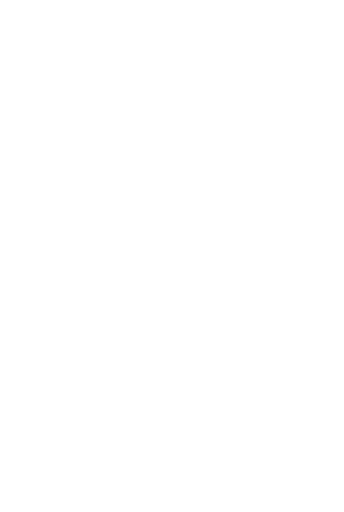
t = 0.00 s
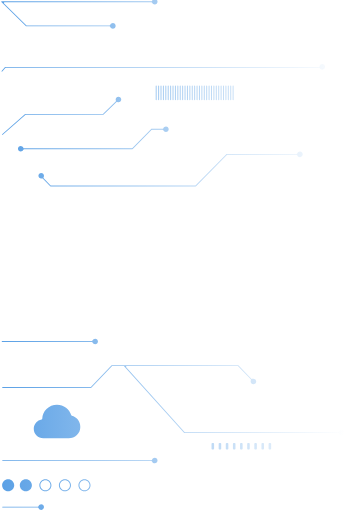
t = 0.75 s
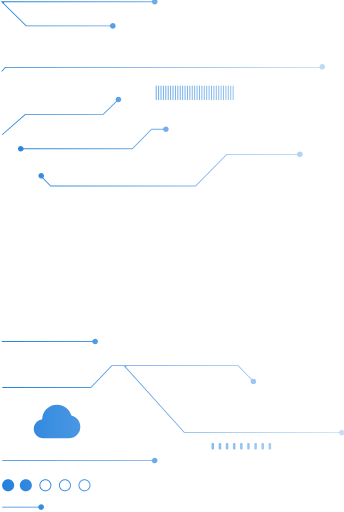
t = 1.25 s
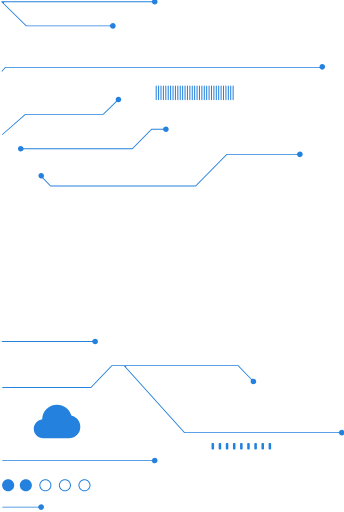
t = 2.00 s
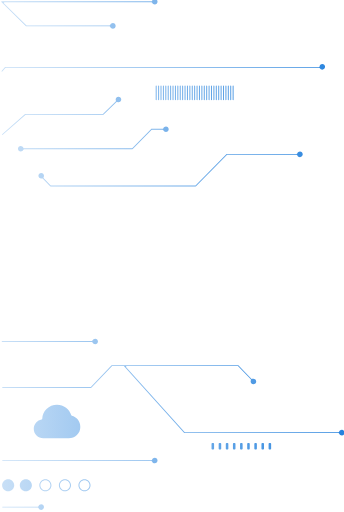
t = 2.75 s
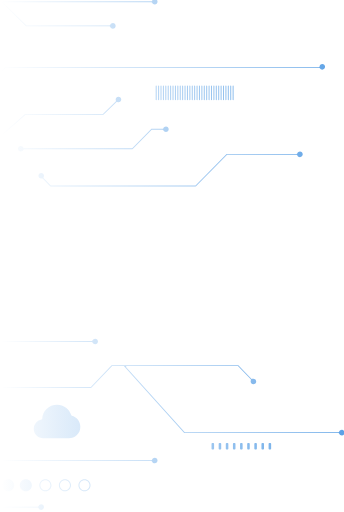
t = 3.25 s

The animated SVG that drew these frames (rendered in a browser with its animation timeline set to each time). Animation: 3 CSS @keyframes rules; one cycle of 4.00 s, repeats indefinitely.

<svg xmlns="http://www.w3.org/2000/svg" xmlns:xlink="http://www.w3.org/1999/xlink" role="img" viewBox="0 0 675 1005" xml:space="preserve"><!-- Generator: WPGraphicator version: 1.5.1 --><style type="text/css">.wpgraphicator-path-a7dhkee0x4g10lj7qxle2 path {animation-name: wpgraphicator-path-a7dhkee0x4g10lj7qxle2;animation-delay: 0s;animation-duration: 4s;animation-iteration-count: infinite;animation-fill-mode: both;}@keyframes wpgraphicator-path-a7dhkee0x4g10lj7qxle2{0% {}100% {}}#wpgraphicator-gradient-hg200pu10v7f35r8yxct11 stop:nth-child(1){animation-name: wpgraphicator-gradient-hg200pu10v7f35r8yxct11-stop_0;animation-delay: 0s;animation-duration: 4s;animation-iteration-count: infinite;animation-fill-mode: both;}@keyframes wpgraphicator-gradient-hg200pu10v7f35r8yxct11-stop_0{0%{animation-timing-function: linear;stop-color: rgb(36,129,221);stop-opacity: 0}25%{animation-timing-function: linear;stop-color: rgb(36,129,221);stop-opacity: 1}50%{animation-timing-function: linear;stop-color: rgb(36,129,221);stop-opacity: 1}75%{animation-timing-function: linear;stop-color: rgb(36,129,221);stop-opacity: 0}100%{animation-timing-function: linear;stop-color: rgb(36,129,221);stop-opacity: 0}}#wpgraphicator-gradient-hg200pu10v7f35r8yxct11 stop:nth-child(2){animation-name: wpgraphicator-gradient-hg200pu10v7f35r8yxct11-stop_1;animation-delay: 0s;animation-duration: 4s;animation-iteration-count: infinite;animation-fill-mode: both;}@keyframes wpgraphicator-gradient-hg200pu10v7f35r8yxct11-stop_1{0%{animation-timing-function: linear;stop-color: rgb(36,129,221);stop-opacity: 0}25%{animation-timing-function: linear;stop-color: rgb(36,129,221);stop-opacity: 0}50%{animation-timing-function: linear;stop-color: rgb(36,129,221);stop-opacity: 1}75%{animation-timing-function: linear;stop-color: rgb(36,129,221);stop-opacity: 1}100%{animation-timing-function: linear;stop-color: rgb(36,129,221);stop-opacity: 0}}</style><g class="wpgraphicator-path-a7dhkee0x4g10lj7qxle2-top" style="transform:translateY(499.39px)"><g class="wpgraphicator-path-a7dhkee0x4g10lj7qxle2-left" style="transform:translateX(339.3px)"><g class="wpgraphicator-path-a7dhkee0x4g10lj7qxle2-angle" style="transform:rotate(0deg)"><g class="wpgraphicator-path-a7dhkee0x4g10lj7qxle2-scaleY" style="transform:scaleY(1)"><g class="wpgraphicator-path-a7dhkee0x4g10lj7qxle2-scaleX" style="transform:scaleX(1)"><g class="wpgraphicator-path-a7dhkee0x4g10lj7qxle2-skewY" style="transform:skewY(0deg)"><g class="wpgraphicator-path-a7dhkee0x4g10lj7qxle2-skewX" style="transform:skewX(0deg)"><g class="wpgraphicator-path-a7dhkee0x4g10lj7qxle2"><linearGradient id="wpgraphicator-gradient-hg200pu10v7f35r8yxct11" gradientUnits="objectBoundingBox" x1="0" y1="0.5000000000000001" x2="1" y2="0.4999999999999999"><stop offset="0%" stop-color="rgb(36,129,221)" stop-opacity="0"></stop><stop offset="100%" stop-color="rgb(36,129,221)" stop-opacity="0"></stop></linearGradient><path d="M 301.54 10.96 C 304.56 10.96 307.02 8.51 307.02 5.48 C 307.02 2.45 304.56 0 301.54 0 C 299.25 0 297.3 1.39 296.47 3.38 C 296.19 4.06 295.58 4.61 294.85 4.61 L 1 4.61 C 0.22 4.61 -0.17 5.56 0.39 6.11 L 48.8 53.61 C 48.97 53.77 49.19 53.86 49.42 53.86 L 212.63 53.86 C 213.37 53.86 213.98 54.4 214.26 55.08 C 215.09 57.07 217.04 58.46 219.32 58.46 C 222.35 58.46 224.81 56.01 224.81 52.98 C 224.81 49.95 222.35 47.5 219.32 47.5 C 217.04 47.5 215.09 48.9 214.26 50.88 C 213.98 51.56 213.37 52.11 212.63 52.11 L 50.39 52.11 C 49.99 52.11 49.62 51.95 49.34 51.68 L 5.76 8.93 C 4.8 7.99 5.47 6.36 6.81 6.36 L 294.85 6.36 C 295.58 6.36 296.19 6.9 296.47 7.58 C 297.3 9.57 299.25 10.96 301.54 10.96 Z M 7.66 133.7 C 7.82 133.51 8.06 133.41 8.31 133.41 L 624.87 133.41 C 624.89 133.41 624.91 133.39 624.91 133.37 C 624.91 130.34 627.36 127.89 630.39 127.89 C 633.42 127.89 635.87 130.34 635.87 133.37 C 635.87 136.4 633.42 138.85 630.39 138.85 C 628.37 138.85 626.6 137.76 625.65 136.13 C 625.33 135.57 624.78 135.16 624.14 135.16 L 9.38 135.16 C 8.95 135.16 8.54 135.34 8.26 135.66 L 2.24 142.43 C 1.92 142.79 1.36 142.82 1 142.5 C 0.64 142.18 0.61 141.63 0.93 141.27 L 7.66 133.7 Z M 230.29 202.79 C 229.52 202.79 228.79 202.64 228.13 202.35 C 227.45 202.06 226.64 202.09 226.11 202.6 L 200.75 227.17 C 200.59 227.33 200.37 227.42 200.14 227.42 L 48.49 227.42 C 48.12 227.42 47.77 227.55 47.49 227.79 L 3.15 266.82 C 2.79 267.13 2.23 267.1 1.92 266.74 C 1.6 266.37 1.63 265.82 1.99 265.5 L 47.01 225.89 C 47.17 225.75 47.38 225.67 47.59 225.67 L 199.18 225.67 C 199.57 225.67 199.94 225.52 200.22 225.25 L 224.88 201.36 C 225.41 200.84 225.47 200.03 225.19 199.34 C 224.94 198.71 224.81 198.03 224.81 197.31 C 224.81 194.28 227.26 191.83 230.29 191.83 C 233.31 191.83 235.77 194.28 235.77 197.31 C 235.77 200.34 233.31 202.79 230.29 202.79 Z M 294.52 255.16 C 294.68 254.99 294.91 254.9 295.14 254.9 L 316.77 254.9 C 317.51 254.9 318.11 254.35 318.4 253.67 C 319.22 251.69 321.18 250.29 323.46 250.29 C 326.49 250.29 328.94 252.75 328.94 255.77 C 328.94 258.8 326.49 261.26 323.46 261.26 C 321.18 261.26 319.22 259.86 318.4 257.88 C 318.11 257.2 317.51 256.65 316.77 256.65 L 296.14 256.65 C 295.74 256.65 295.35 256.81 295.07 257.1 L 258.32 294.75 C 258.15 294.92 257.93 295.02 257.69 295.02 L 45.14 295.02 C 44.41 295.02 43.8 295.56 43.52 296.24 C 42.69 298.23 40.74 299.62 38.45 299.62 C 35.43 299.62 32.97 297.17 32.97 294.14 C 32.97 291.11 35.43 288.66 38.45 288.66 C 40.74 288.66 42.69 290.05 43.52 292.04 C 43.8 292.72 44.41 293.27 45.14 293.27 L 256.69 293.27 C 257.09 293.27 257.48 293.1 257.76 292.81 L 294.52 255.16 Z M 443.13 304.23 C 442.89 304.23 442.67 304.32 442.5 304.49 L 382 365.9 C 381.72 366.18 381.33 366.34 380.93 366.34 L 97.94 366.34 C 97.53 366.34 97.13 366.18 96.85 365.88 L 83.6 351.93 C 83.05 351.35 83.07 350.45 83.46 349.75 C 83.89 348.97 84.13 348.07 84.13 347.12 C 84.13 344.1 81.67 341.64 78.65 341.64 C 75.62 341.64 73.17 344.1 73.17 347.12 C 73.17 350.15 75.62 352.6 78.65 352.6 C 79.17 352.6 79.68 352.53 80.16 352.39 C 80.81 352.21 81.54 352.3 82 352.79 L 96.28 367.82 C 96.45 368 96.68 368.09 96.92 368.09 L 381.92 368.09 C 382.16 368.09 382.38 368 382.55 367.83 L 443.05 306.42 C 443.33 306.14 443.72 305.98 444.12 305.98 L 579.85 305.98 C 580.59 305.98 581.2 306.52 581.48 307.2 C 582.3 309.19 584.26 310.58 586.54 310.58 C 589.57 310.58 592.02 308.13 592.02 305.1 C 592.02 302.08 589.57 299.62 586.54 299.62 C 584.26 299.62 582.3 301.02 581.48 303 C 581.2 303.68 580.59 304.23 579.85 304.23 L 443.13 304.23 Z M 177.92 673.2 C 178.66 673.2 179.27 673.74 179.55 674.42 C 180.37 676.41 182.33 677.8 184.61 677.8 C 187.64 677.8 190.09 675.35 190.09 672.32 C 190.09 669.29 187.64 666.84 184.61 666.84 C 182.33 666.84 180.37 668.23 179.55 670.22 C 179.27 670.9 178.66 671.45 177.92 671.45 L 1.88 671.45 C 1.39 671.45 1 671.84 1 672.32 C 1 672.8 1.39 673.2 1.88 673.2 L 177.92 673.2 Z M 1.92 906.17 C 1.92 906.66 2.31 907.05 2.79 907.05 L 294.85 907.05 C 295.58 907.05 296.19 907.59 296.47 908.27 C 297.3 910.26 299.25 911.65 301.54 911.65 C 304.56 911.65 307.02 909.2 307.02 906.17 C 307.02 903.14 304.56 900.69 301.54 900.69 C 299.25 900.69 297.3 902.09 296.47 904.07 C 296.19 904.75 295.58 905.3 294.85 905.3 L 2.79 905.3 C 2.31 905.3 1.92 905.69 1.92 906.17 Z M 71.96 996.64 C 72.69 996.64 73.3 996.1 73.58 995.42 C 74.41 993.43 76.37 992.04 78.65 992.04 C 81.67 992.04 84.13 994.49 84.13 997.52 C 84.13 1000.55 81.67 1003 78.65 1003 C 76.37 1003 74.41 1001.61 73.58 999.62 C 73.3 998.94 72.69 998.39 71.96 998.39 L 2.79 998.39 C 2.31 998.39 1.92 998 1.92 997.52 C 1.92 997.04 2.31 996.64 2.79 996.64 L 71.96 996.64 Z M 500.68 750.88 C 500.68 753.91 498.22 756.36 495.2 756.36 C 492.17 756.36 489.71 753.91 489.71 750.88 C 489.71 750.11 489.87 749.38 490.16 748.71 C 490.45 748.03 490.42 747.22 489.91 746.69 L 465.12 721.15 C 464.84 720.86 464.45 720.7 464.05 720.7 L 246.59 720.7 C 245.29 720.7 244.61 722.24 245.48 723.2 L 359.94 849.99 C 360.23 850.31 360.63 850.49 361.06 850.49 L 662.07 850.49 C 662.8 850.49 663.41 849.94 663.69 849.26 C 664.52 847.28 666.47 845.88 668.76 845.88 C 671.78 845.88 674.24 848.34 674.24 851.36 C 674.24 854.39 671.78 856.84 668.76 856.84 C 666.47 856.84 664.52 855.45 663.69 853.47 C 663.41 852.78 662.8 852.24 662.07 852.24 L 360 852.24 C 359.75 852.24 359.52 852.13 359.35 851.95 L 241.31 721.19 C 241.02 720.88 240.62 720.7 240.19 720.7 L 218.51 720.7 C 218.1 720.7 217.71 720.86 217.43 721.16 L 177.02 763.36 C 176.86 763.53 176.63 763.63 176.39 763.63 L 2.79 763.63 C 2.31 763.63 1.92 763.24 1.92 762.76 C 1.92 762.27 2.31 761.88 2.79 761.88 L 175.38 761.88 C 175.79 761.88 176.18 761.71 176.46 761.42 L 216.87 719.22 C 217.03 719.04 217.26 718.95 217.5 718.95 L 241.25 718.95 L 465.05 718.95 C 465.29 718.95 465.51 719.04 465.68 719.21 L 491.16 745.47 C 491.68 746 492.49 746.05 493.18 745.78 C 493.8 745.54 494.48 745.4 495.2 745.4 C 498.22 745.4 500.68 747.85 500.68 750.88 Z M 132.54 862.32 C 138.84 862.32 144.22 860.17 148.68 855.85 C 153.15 851.53 155.38 846.26 155.38 840.02 C 155.38 834.68 153.75 829.92 150.5 825.74 C 147.43 821.8 143.47 819.19 138.61 817.94 C 138.07 817.8 137.64 817.39 137.48 816.86 C 135.68 810.95 132.3 806.14 127.35 802.41 C 122.16 798.51 116.28 796.55 109.71 796.55 C 101.61 796.55 94.74 799.35 89.1 804.93 C 83.77 810.2 80.96 816.56 80.67 823.99 C 80.64 824.75 80.07 825.39 79.32 825.52 C 75.13 826.27 71.61 828.25 68.75 831.45 C 65.6 834.98 64.03 839.1 64.03 843.83 C 64.03 848.97 65.85 853.33 69.48 856.93 C 73.11 860.53 77.52 862.33 82.72 862.32 L 132.54 862.32 Z M 305.36 170.91 C 305.36 170.36 304.92 169.91 304.36 169.91 C 303.81 169.91 303.36 170.36 303.36 170.91 L 303.36 197.91 C 303.36 198.46 303.81 198.91 304.36 198.91 C 304.92 198.91 305.36 198.46 305.36 197.91 L 305.36 170.91 Z M 310.08 170.91 C 310.08 170.36 309.63 169.91 309.08 169.91 C 308.53 169.91 308.08 170.36 308.08 170.91 L 308.08 197.91 C 308.08 198.46 308.53 198.91 309.08 198.91 C 309.63 198.91 310.08 198.46 310.08 197.91 L 310.08 170.91 Z M 312.8 170.91 C 312.8 170.36 313.25 169.91 313.8 169.91 C 314.35 169.91 314.8 170.36 314.8 170.91 L 314.8 197.91 C 314.8 198.46 314.35 198.91 313.8 198.91 C 313.25 198.91 312.8 198.46 312.8 197.91 L 312.8 170.91 Z M 319.52 170.91 C 319.52 170.36 319.07 169.91 318.52 169.91 C 317.97 169.91 317.52 170.36 317.52 170.91 L 317.52 197.91 C 317.52 198.46 317.97 198.91 318.52 198.91 C 319.07 198.91 319.52 198.46 319.52 197.91 L 319.52 170.91 Z M 322.24 170.91 C 322.24 170.36 322.69 169.91 323.24 169.91 C 323.79 169.91 324.24 170.36 324.24 170.91 L 324.24 197.91 C 324.24 198.46 323.79 198.91 323.24 198.91 C 322.69 198.91 322.24 198.46 322.24 197.91 L 322.24 170.91 Z M 328.96 170.91 C 328.96 170.36 328.51 169.91 327.96 169.91 C 327.4 169.91 326.96 170.36 326.96 170.91 L 326.96 197.91 C 326.96 198.46 327.4 198.91 327.96 198.91 C 328.51 198.91 328.96 198.46 328.96 197.91 L 328.96 170.91 Z M 331.68 170.91 C 331.68 170.36 332.12 169.91 332.68 169.91 C 333.23 169.91 333.68 170.36 333.68 170.91 L 333.68 197.91 C 333.68 198.46 333.23 198.91 332.68 198.91 C 332.12 198.91 331.68 198.46 331.68 197.91 L 331.68 170.91 Z M 338.39 170.91 C 338.39 170.36 337.95 169.91 337.39 169.91 C 336.84 169.91 336.39 170.36 336.39 170.91 L 336.39 197.91 C 336.39 198.46 336.84 198.91 337.39 198.91 C 337.95 198.91 338.39 198.46 338.39 197.91 L 338.39 170.91 Z M 341.11 170.91 C 341.11 170.36 341.56 169.91 342.11 169.91 C 342.67 169.91 343.11 170.36 343.11 170.91 L 343.11 197.91 C 343.11 198.46 342.67 198.91 342.11 198.91 C 341.56 198.91 341.11 198.46 341.11 197.91 L 341.11 170.91 Z M 347.83 170.91 C 347.83 170.36 347.38 169.91 346.83 169.91 C 346.28 169.91 345.83 170.36 345.83 170.91 L 345.83 197.91 C 345.83 198.46 346.28 198.91 346.83 198.91 C 347.38 198.91 347.83 198.46 347.83 197.91 L 347.83 170.91 Z M 350.55 170.91 C 350.55 170.36 351 169.91 351.55 169.91 C 352.1 169.91 352.55 170.36 352.55 170.91 L 352.55 197.91 C 352.55 198.46 352.1 198.91 351.55 198.91 C 351 198.91 350.55 198.46 350.55 197.91 L 350.55 170.91 Z M 357.27 170.91 C 357.27 170.36 356.82 169.91 356.27 169.91 C 355.72 169.91 355.27 170.36 355.27 170.91 L 355.27 197.91 C 355.27 198.46 355.72 198.91 356.27 198.91 C 356.82 198.91 357.27 198.46 357.27 197.91 L 357.27 170.91 Z M 359.99 170.91 C 359.99 170.36 360.44 169.91 360.99 169.91 C 361.54 169.91 361.99 170.36 361.99 170.91 L 361.99 197.91 C 361.99 198.46 361.54 198.91 360.99 198.91 C 360.44 198.91 359.99 198.46 359.99 197.91 L 359.99 170.91 Z M 366.71 170.91 C 366.71 170.36 366.26 169.91 365.71 169.91 C 365.16 169.91 364.71 170.36 364.71 170.91 L 364.71 197.91 C 364.71 198.46 365.16 198.91 365.71 198.91 C 366.26 198.91 366.71 198.46 366.71 197.91 L 366.71 170.91 Z M 369.43 170.91 C 369.43 170.36 369.87 169.91 370.43 169.91 C 370.98 169.91 371.43 170.36 371.43 170.91 L 371.43 197.91 C 371.43 198.46 370.98 198.91 370.43 198.91 C 369.87 198.91 369.43 198.46 369.43 197.91 L 369.43 170.91 Z M 376.14 170.91 C 376.14 170.36 375.7 169.91 375.14 169.91 C 374.59 169.91 374.14 170.36 374.14 170.91 L 374.14 197.91 C 374.14 198.46 374.59 198.91 375.14 198.91 C 375.7 198.91 376.14 198.46 376.14 197.91 L 376.14 170.91 Z M 378.86 170.91 C 378.86 170.36 379.31 169.91 379.86 169.91 C 380.42 169.91 380.86 170.36 380.86 170.91 L 380.86 197.91 C 380.86 198.46 380.42 198.91 379.86 198.91 C 379.31 198.91 378.86 198.46 378.86 197.91 L 378.86 170.91 Z M 385.58 170.91 C 385.58 170.36 385.13 169.91 384.58 169.91 C 384.03 169.91 383.58 170.36 383.58 170.91 L 383.58 197.91 C 383.58 198.46 384.03 198.91 384.58 198.91 C 385.13 198.91 385.58 198.46 385.58 197.91 L 385.58 170.91 Z M 388.3 170.91 C 388.3 170.36 388.75 169.91 389.3 169.91 C 389.85 169.91 390.3 170.36 390.3 170.91 L 390.3 197.91 C 390.3 198.46 389.85 198.91 389.3 198.91 C 388.75 198.91 388.3 198.46 388.3 197.91 L 388.3 170.91 Z M 395.02 170.91 C 395.02 170.36 394.57 169.91 394.02 169.91 C 393.47 169.91 393.02 170.36 393.02 170.91 L 393.02 197.91 C 393.02 198.46 393.47 198.91 394.02 198.91 C 394.57 198.91 395.02 198.46 395.02 197.91 L 395.02 170.91 Z M 397.74 170.91 C 397.74 170.36 398.19 169.91 398.74 169.91 C 399.29 169.91 399.74 170.36 399.74 170.91 L 399.74 197.91 C 399.74 198.46 399.29 198.91 398.74 198.91 C 398.19 198.91 397.74 198.46 397.74 197.91 L 397.74 170.91 Z M 404.46 170.91 C 404.46 170.36 404.01 169.91 403.46 169.91 C 402.91 169.91 402.46 170.36 402.46 170.91 L 402.46 197.91 C 402.46 198.46 402.91 198.91 403.46 198.91 C 404.01 198.91 404.46 198.46 404.46 197.91 L 404.46 170.91 Z M 407.18 170.91 C 407.18 170.36 407.62 169.91 408.18 169.91 C 408.73 169.91 409.18 170.36 409.18 170.91 L 409.18 197.91 C 409.18 198.46 408.73 198.91 408.18 198.91 C 407.62 198.91 407.18 198.46 407.18 197.91 L 407.18 170.91 Z M 413.89 170.91 C 413.89 170.36 413.45 169.91 412.89 169.91 C 412.34 169.91 411.89 170.36 411.89 170.91 L 411.89 197.91 C 411.89 198.46 412.34 198.91 412.89 198.91 C 413.45 198.91 413.89 198.46 413.89 197.91 L 413.89 170.91 Z M 416.61 170.91 C 416.61 170.36 417.06 169.91 417.61 169.91 C 418.17 169.91 418.61 170.36 418.61 170.91 L 418.61 197.91 C 418.61 198.46 418.17 198.91 417.61 198.91 C 417.06 198.91 416.61 198.46 416.61 197.91 L 416.61 170.91 Z M 423.33 170.91 C 423.33 170.36 422.88 169.91 422.33 169.91 C 421.78 169.91 421.33 170.36 421.33 170.91 L 421.33 197.91 C 421.33 198.46 421.78 198.91 422.33 198.91 C 422.88 198.91 423.33 198.46 423.33 197.91 L 423.33 170.91 Z M 426.05 170.91 C 426.05 170.36 426.5 169.91 427.05 169.91 C 427.6 169.91 428.05 170.36 428.05 170.91 L 428.05 197.91 C 428.05 198.46 427.6 198.91 427.05 198.91 C 426.5 198.91 426.05 198.46 426.05 197.91 L 426.05 170.91 Z M 432.77 170.91 C 432.77 170.36 432.32 169.91 431.77 169.91 C 431.22 169.91 430.77 170.36 430.77 170.91 L 430.77 197.91 C 430.77 198.46 431.22 198.91 431.77 198.91 C 432.32 198.91 432.77 198.46 432.77 197.91 L 432.77 170.91 Z M 435.49 170.91 C 435.49 170.36 435.94 169.91 436.49 169.91 C 437.04 169.91 437.49 170.36 437.49 170.91 L 437.49 197.91 C 437.49 198.46 437.04 198.91 436.49 198.91 C 435.94 198.91 435.49 198.46 435.49 197.91 L 435.49 170.91 Z M 442.21 170.91 C 442.21 170.36 441.76 169.91 441.21 169.91 C 440.66 169.91 440.21 170.36 440.21 170.91 L 440.21 197.91 C 440.21 198.46 440.66 198.91 441.21 198.91 C 441.76 198.91 442.21 198.46 442.21 197.91 L 442.21 170.91 Z M 444.93 170.91 C 444.93 170.36 445.37 169.91 445.93 169.91 C 446.48 169.91 446.93 170.36 446.93 170.91 L 446.93 197.91 C 446.93 198.46 446.48 198.91 445.93 198.91 C 445.37 198.91 444.93 198.46 444.93 197.91 L 444.93 170.91 Z M 451.64 170.91 C 451.64 170.36 451.2 169.91 450.64 169.91 C 450.09 169.91 449.64 170.36 449.64 170.91 L 449.64 197.91 C 449.64 198.46 450.09 198.91 450.64 198.91 C 451.2 198.91 451.64 198.46 451.64 197.91 L 451.64 170.91 Z M 454.36 170.91 C 454.36 170.36 454.81 169.91 455.36 169.91 C 455.92 169.91 456.36 170.36 456.36 170.91 L 456.36 197.91 C 456.36 198.46 455.92 198.91 455.36 198.91 C 454.81 198.91 454.36 198.46 454.36 197.91 L 454.36 170.91 Z M 412.98 872.96 C 412.98 872.13 413.65 871.46 414.48 871.46 L 416.48 871.46 C 417.31 871.46 417.98 872.13 417.98 872.96 L 417.98 882.96 C 417.98 883.79 417.31 884.46 416.48 884.46 L 414.48 884.46 C 413.65 884.46 412.98 883.79 412.98 882.96 L 412.98 872.96 Z M 426.98 872.96 C 426.98 872.13 427.65 871.46 428.48 871.46 L 430.48 871.46 C 431.31 871.46 431.98 872.13 431.98 872.96 L 431.98 882.96 C 431.98 883.79 431.31 884.46 430.48 884.46 L 428.48 884.46 C 427.65 884.46 426.98 883.79 426.98 882.96 L 426.98 872.96 Z M 445.98 872.96 C 445.98 872.13 445.31 871.46 444.48 871.46 L 442.48 871.46 C 441.65 871.46 440.98 872.13 440.98 872.96 L 440.98 882.96 C 440.98 883.79 441.65 884.46 442.48 884.46 L 444.48 884.46 C 445.31 884.46 445.98 883.79 445.98 882.96 L 445.98 872.96 Z M 454.98 872.96 C 454.98 872.13 455.65 871.46 456.48 871.46 L 458.48 871.46 C 459.31 871.46 459.98 872.13 459.98 872.96 L 459.98 882.96 C 459.98 883.79 459.31 884.46 458.48 884.46 L 456.48 884.46 C 455.65 884.46 454.98 883.79 454.98 882.96 L 454.98 872.96 Z M 473.98 872.96 C 473.98 872.13 473.31 871.46 472.48 871.46 L 470.48 871.46 C 469.65 871.46 468.98 872.13 468.98 872.96 L 468.98 882.96 C 468.98 883.79 469.65 884.46 470.48 884.46 L 472.48 884.46 C 473.31 884.46 473.98 883.79 473.98 882.96 L 473.98 872.96 Z M 482.98 872.96 C 482.98 872.13 483.65 871.46 484.48 871.46 L 486.48 871.46 C 487.31 871.46 487.98 872.13 487.98 872.96 L 487.98 882.96 C 487.98 883.79 487.31 884.46 486.48 884.46 L 484.48 884.46 C 483.65 884.46 482.98 883.79 482.98 882.96 L 482.98 872.96 Z M 501.98 872.96 C 501.98 872.13 501.31 871.46 500.48 871.46 L 498.48 871.46 C 497.65 871.46 496.98 872.13 496.98 872.96 L 496.98 882.96 C 496.98 883.79 497.65 884.46 498.48 884.46 L 500.48 884.46 C 501.31 884.46 501.98 883.79 501.98 882.96 L 501.98 872.96 Z M 510.98 872.96 C 510.98 872.13 511.65 871.46 512.48 871.46 L 514.48 871.46 C 515.31 871.46 515.98 872.13 515.98 872.96 L 515.98 882.96 C 515.98 883.79 515.31 884.46 514.48 884.46 L 512.48 884.46 C 511.65 884.46 510.98 883.79 510.98 882.96 L 510.98 872.96 Z M 529.98 872.96 C 529.98 872.13 529.31 871.46 528.48 871.46 L 526.48 871.46 C 525.65 871.46 524.98 872.13 524.98 872.96 L 524.98 882.96 C 524.98 883.79 525.65 884.46 526.48 884.46 L 528.48 884.46 C 529.31 884.46 529.98 883.79 529.98 882.96 L 529.98 872.96 Z M 13.79 966.46 C 20.35 966.46 25.67 961.14 25.67 954.59 C 25.67 948.03 20.35 942.71 13.79 942.71 C 7.23 942.71 1.92 948.03 1.92 954.59 C 1.92 961.14 7.23 966.46 13.79 966.46 Z M 60.38 954.59 C 60.38 961.14 55.06 966.46 48.5 966.46 C 41.94 966.46 36.63 961.14 36.63 954.59 C 36.63 948.03 41.94 942.71 48.5 942.71 C 55.06 942.71 60.38 948.03 60.38 954.59 Z M 96.74 954.59 C 96.74 960.04 92.32 964.46 86.87 964.46 C 81.42 964.46 76.99 960.04 76.99 954.59 C 76.99 949.13 81.42 944.71 86.87 944.71 C 92.32 944.71 96.74 949.13 96.74 954.59 Z M 98.74 954.59 C 98.74 961.14 93.43 966.46 86.87 966.46 C 80.31 966.46 74.99 961.14 74.99 954.59 C 74.99 948.03 80.31 942.71 86.87 942.71 C 93.43 942.71 98.74 948.03 98.74 954.59 Z M 125.23 964.46 C 130.69 964.46 135.11 960.04 135.11 954.59 C 135.11 949.13 130.69 944.71 125.23 944.71 C 119.78 944.71 115.36 949.13 115.36 954.59 C 115.36 960.04 119.78 964.46 125.23 964.46 Z M 125.23 966.46 C 131.79 966.46 137.11 961.14 137.11 954.59 C 137.11 948.03 131.79 942.71 125.23 942.71 C 118.68 942.71 113.36 948.03 113.36 954.59 C 113.36 961.14 118.68 966.46 125.23 966.46 Z M 173.48 954.59 C 173.48 960.04 169.06 964.46 163.6 964.46 C 158.15 964.46 153.73 960.04 153.73 954.59 C 153.73 949.13 158.15 944.71 163.6 944.71 C 169.06 944.71 173.48 949.13 173.48 954.59 Z M 175.48 954.59 C 175.48 961.14 170.16 966.46 163.6 966.46 C 157.04 966.46 151.73 961.14 151.73 954.59 C 151.73 948.03 157.04 942.71 163.6 942.71 C 170.16 942.71 175.48 948.03 175.48 954.59 Z" stroke="#000000" stroke-opacity="1" stroke-width="0" stroke-dasharray="none" stroke-dashoffset="0" stroke-linecap="butt" stroke-linejoin="miter" stroke-miterlimit="4" fill="url(#wpgraphicator-gradient-hg200pu10v7f35r8yxct11)" fill-opacity="1" fill-rule="evenodd" opacity="1" transform=" translate(-337.18, -501.5)"></path></g></g></g></g></g></g></g></g></svg>